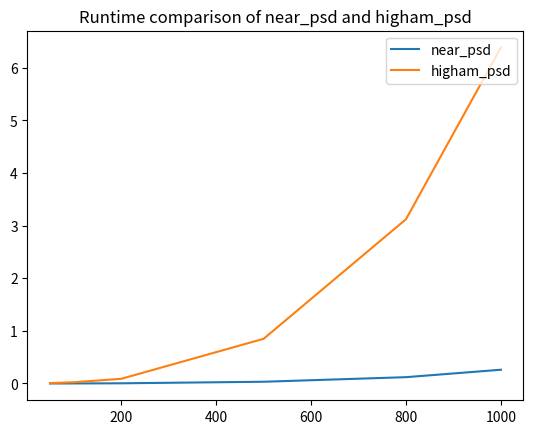

Write the Python code that produced this figure. (Note: this script raises an exception after producing the figure.)
import pandas as pd
import numpy as np
import time
import matplotlib.pyplot as plt

# Cholesky that assumes PSD matrix
def chol_psd(a):
    m = a.shape[0]
    root = np.zeros([m, m])
    for j in range(m):
        s = 0.0
        if j > 0:
            s = root[j, :j-1].T @ root[j, :j-1]

        temp = a[j, j] - s
        if -1e-8 <= temp <= 0:
            temp = 0.0
        root[j, j] = np.sqrt(temp)

        if abs(root[j, j]) <= 1e-6:
            root[j, j+1:m] = 0.0
        else:
            ir = 1 / (root[j, j]) # avoid denominator 0
            for i in range(j+1, m):
                s = root[i, :j-1].T @ root[j, :j-1]
                root[i, j] = (a[i, j] - s) * ir
    return root

# Near PSD Matrix
def near_psd(a):
    epsilon = 0.0
    m = a.shape[0]
    invSD = np.array([])
    out = a.copy()

    if sum(np.diag(out) == 1) != m:
        invSD = np.diag(1 / np.sqrt(np.diag(out)))
        out = invSD @ out @ invSD

    vals, vecs = np.linalg.eigh(out)
    vals = np.maximum(vals, epsilon)
    T = 1 / ((vecs * vecs) @ vals)
    T = np.diag(np.sqrt(T))
    l = np.diag(np.sqrt(vals))
    B = T @ vecs @ l
    out = B @ B.T

    if invSD.size != 0:
        invSD = np.diag(1 / np.diag(invSD))
        out = invSD @ out @ invSD
    return out

# higham PSD Matrix
def get_norm(A, Y, W):
    W_half = np.sqrt(W)
    A_w = W_half * (A - Y) * W_half
    F_Norm = np.sum(A_w ** 2)
    return F_Norm

def get_PS(R, W):
    W_half = np.sqrt(W)
    R_w = W_half * R * W_half
    vals, vecs = np.linalg.eigh(R_w)
    R_w = (vecs * np.maximum(vals, 0)) @ vecs.T
    PS = 1 / W_half * R_w * 1 / W_half
    return PS

def get_PU(X):
    # assuming W is diagonal
    PU = X
    np.fill_diagonal(PU, 1)
    return PU

def higham_psd(a):
    max_iter = 1000
    tol = 1e-8

    m = a.shape[0]
    W = np.ones(m) # identical matrix
    delta_s = np.zeros(a.shape)
    Y = a.copy()
    gama = np.inf
    gama_pre = 0 # help to remember gama of the previous iteration

    iter = 0
    while abs(gama - gama_pre) > tol:
        if iter > max_iter:
            print(f"No higham PSD found in {max_iter} iterations")
            return a
        if np.linalg.eigh(Y)[0][0] > -1e-8:
            print(f"The smallest eigenvalue is non-negative, given matrix is PSD after {iter} iterations")
            return Y
        gama_pre = gama

        R = Y - delta_s
        X = get_PS(R, W)
        delta_s = X - R
        Y = get_PU(X)
        gama = get_norm(a, Y, W)
        iter += 1
    return Y

def get_nonpsd(n):
    sigma = np.zeros([n, n]) + 0.9
    for i in range(n):
        sigma[i, i] = 1.0
    sigma[0, 1] = 0.7357
    sigma[1, 0] = 0.7357
    return sigma

def compare_near_higham(n):
    sigma = get_nonpsd(n)
    s1 = time.time()
    psd_near = near_psd(sigma)
    e1 = time.time()
    t_near = e1 - s1
    f_norm_near = np.sum((sigma - psd_near) ** 2)

    s2 = time.time()
    psd_higham = higham_psd(sigma)
    e2 = time.time()
    t_higham = e2 - s2
    f_norm_higham = np.sum((sigma - psd_higham) ** 2)

    print(f"n = {n}, \n Runtime: near_psd = {t_near:.8f} seconds, higham = {t_higham:.8f} seconds. \n Frobenius Norm: near_psd = {f_norm_near}, higham = {f_norm_higham}")
    return [t_near, f_norm_near, t_higham, f_norm_higham]

if __name__ == '__main__':

    sigma = get_nonpsd(5)

    # cholesky algorithm test using a slightly non-psd correlation matrix that is 5x5
    print("Test Cholesky Algorithm using a slightly non-psd correlation matrix that is 5x5")
    print("This is the given matrix A")
    print(sigma)
    s1 = time.time()
    L = chol_psd(sigma)
    e1 = time.time()
    t1 = e1 - s1
    print(f"This is Cholesky root L, runtime: {t1:.8f} seconds.")
    print(L)
    a = L @ L.T
    print("Test LL', equals matrix A")
    print(a)
    print()

    # near psd test using a non-psd correlation matrix that is 5x5
    print("Test Near PSD Algorithm using a non-psd correlation matrix that is 5x5")
    print("This is the given matrix C")
    print(sigma)
    s2 = time.time()
    res_near = near_psd(sigma)
    e2 = time.time()
    t2 = e2 - s2
    print(f"This is the near_psd result, runtime: {t2:.8f} seconds.")
    print(res_near)
    if np.linalg.eigh(sigma)[0][0] < -1e-8:
        print("The given matrix is not psd.")
    else:
        print("The given matrix is psd.")
    if np.linalg.eigh(res_near)[0][0] < -1e-8:
        print("The near_psd matrix is not psd.")
    else:
        print("The near_psd matrix is psd.")
    print()

    # higham psd test using a non-psd correlation matrix that is 5x5
    sigma = get_nonpsd(5)
    print("Test Higham PSD Algorithm using a non-psd correlation matrix that is 5x5")
    print("This is the given matrix C")
    print(sigma)
    s3 = time.time()
    res_higham = higham_psd(sigma)
    e3 = time.time()
    t3 = e3 - s3
    print(f"This is the higham_psd result, runtime: {t3:.8f} seconds.")
    print(res_higham)
    if np.linalg.eigh(sigma)[0][0] < -1e-8:
        print("The given matrix is not psd.")
    else:
        print("The given matrix is psd.")
    if np.linalg.eigh(res_higham)[0][0] < -1e-6:
        print("The higham_psd matrix is not psd.")
    else:
        print("The higham_psd matrix is psd.")
    print()

    n_list = [50, 100, 200, 500, 800, 1000]
    t_near = []
    f_norm_near = []
    t_higham = []
    f_norm_higham = []
    for n in n_list:
        res = compare_near_higham(n)
        t_near.append(res[0])
        f_norm_near.append(res[1])
        t_higham.append(res[2])
        f_norm_higham.append(res[3])

    plt.cla()
    plt.plot(n_list, t_near, label="near_psd")
    plt.plot(n_list, t_higham, label="higham_psd")
    plt.legend(loc=1)
    plt.title("Runtime comparison of near_psd and higham_psd")
    plt.savefig("plots/problem2_runtime_near_higham.png")

    plt.cla()
    plt.plot(n_list, f_norm_near, label="near_psd")
    plt.plot(n_list, f_norm_higham, label="higham_psd")
    plt.legend(loc=1)
    plt.title("Frobenius Norm comparison of near_psd and higham_psd")
    plt.savefig("plots/problem2_Frobenius_Norm_near_higham.png")


